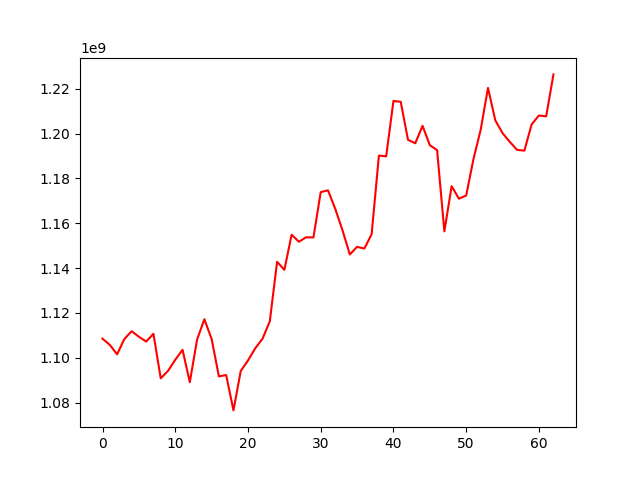

Data behind this chart, as committed beside it:
, 0
0, 1108490374
1, 1105701481
2, 1101536100
3, 1108327029
4, 1111834477
5, 1109335568
6, 1107213359
7, 1110655700
8, 1090812956
9, 1094121327
10, 1099086425
11, 1103529645
12, 1089063005
13, 1108092987
14, 1117179519
15, 1108337005
16, 1091660457
17, 1092263025
18, 1076490944
19, 1094059457
20, 1098789318
21, 1104225726
22, 1108488906
23, 1116285078
24, 1142807162
25, 1139195667
26, 1154883934
27, 1151746024
28, 1153750288
29, 1153675265
30, 1173885326
31, 1174696764
32, 1166400481
33, 1156775929
34, 1146069946
35, 1149455573
36, 1148710824
37, 1155102749
38, 1190198020
39, 1189862904
40, 1214571702
41, 1214194439
42, 1197222626
43, 1195694371
44, 1203484723
45, 1194826807
46, 1192647518
47, 1156377320
48, 1176532638
49, 1170967162
50, 1172382446
51, 1188594189
52, 1201788919
53, 1220416290
54, 1205947355
55, 1200209918
56, 1196302561
57, 1192745447
58, 1192397113
59, 1204106156
... 3 more rows
